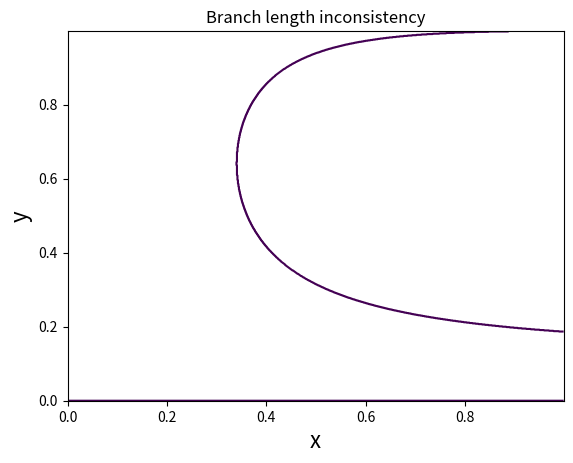

Recreate this plot in Python. (Note: this script raises an exception after producing the figure.)
# Branch length inconsistency

import matplotlib.pyplot as plt
from numpy import sqrt, log, meshgrid, arange, maximum

def get_what(x, y):
    alpha_1 = 1+x**2+y**2+4*x*y**2+x**2*y**2
    alpha_2 = 1+x**2+y**2-4*x*y**2+x**2*y**2
    beta =    1+x**2+y**2+x**2*y**2
    gamma = 4*x*y

    a = -gamma**2*alpha_1 - gamma**2*alpha_2 - gamma**2
    b = gamma*alpha_1*beta - gamma**2*alpha_1 - gamma*alpha_2*beta - gamma**2*alpha_2
    c = gamma*alpha_1*beta - gamma*alpha_2*beta + beta**2

    what_1 = (-b + sqrt(b**2 - 4*a*c)) / (2*a)
    what_2 = (-b - sqrt(b**2 - 4*a*c)) / (2*a)

    return (what_2 >= 1)

# Want cases where what_2 is greater than one for x and y between 0 and 1

delta = 0.001
x_range = arange(0.0, 1.0, delta)
y_range = arange(0.0, 1.0, delta)
X, Y = meshgrid(x_range,y_range)

region = get_what(X, Y)

plt.contour(X, Y, region, [0])
plt.xlabel(r'x', fontsize=16)
plt.ylabel(r'y', fontsize=16)
plt.title(r'Branch length inconsistency')
plt.savefig('figures/branch-length-inconsistency.svg')

